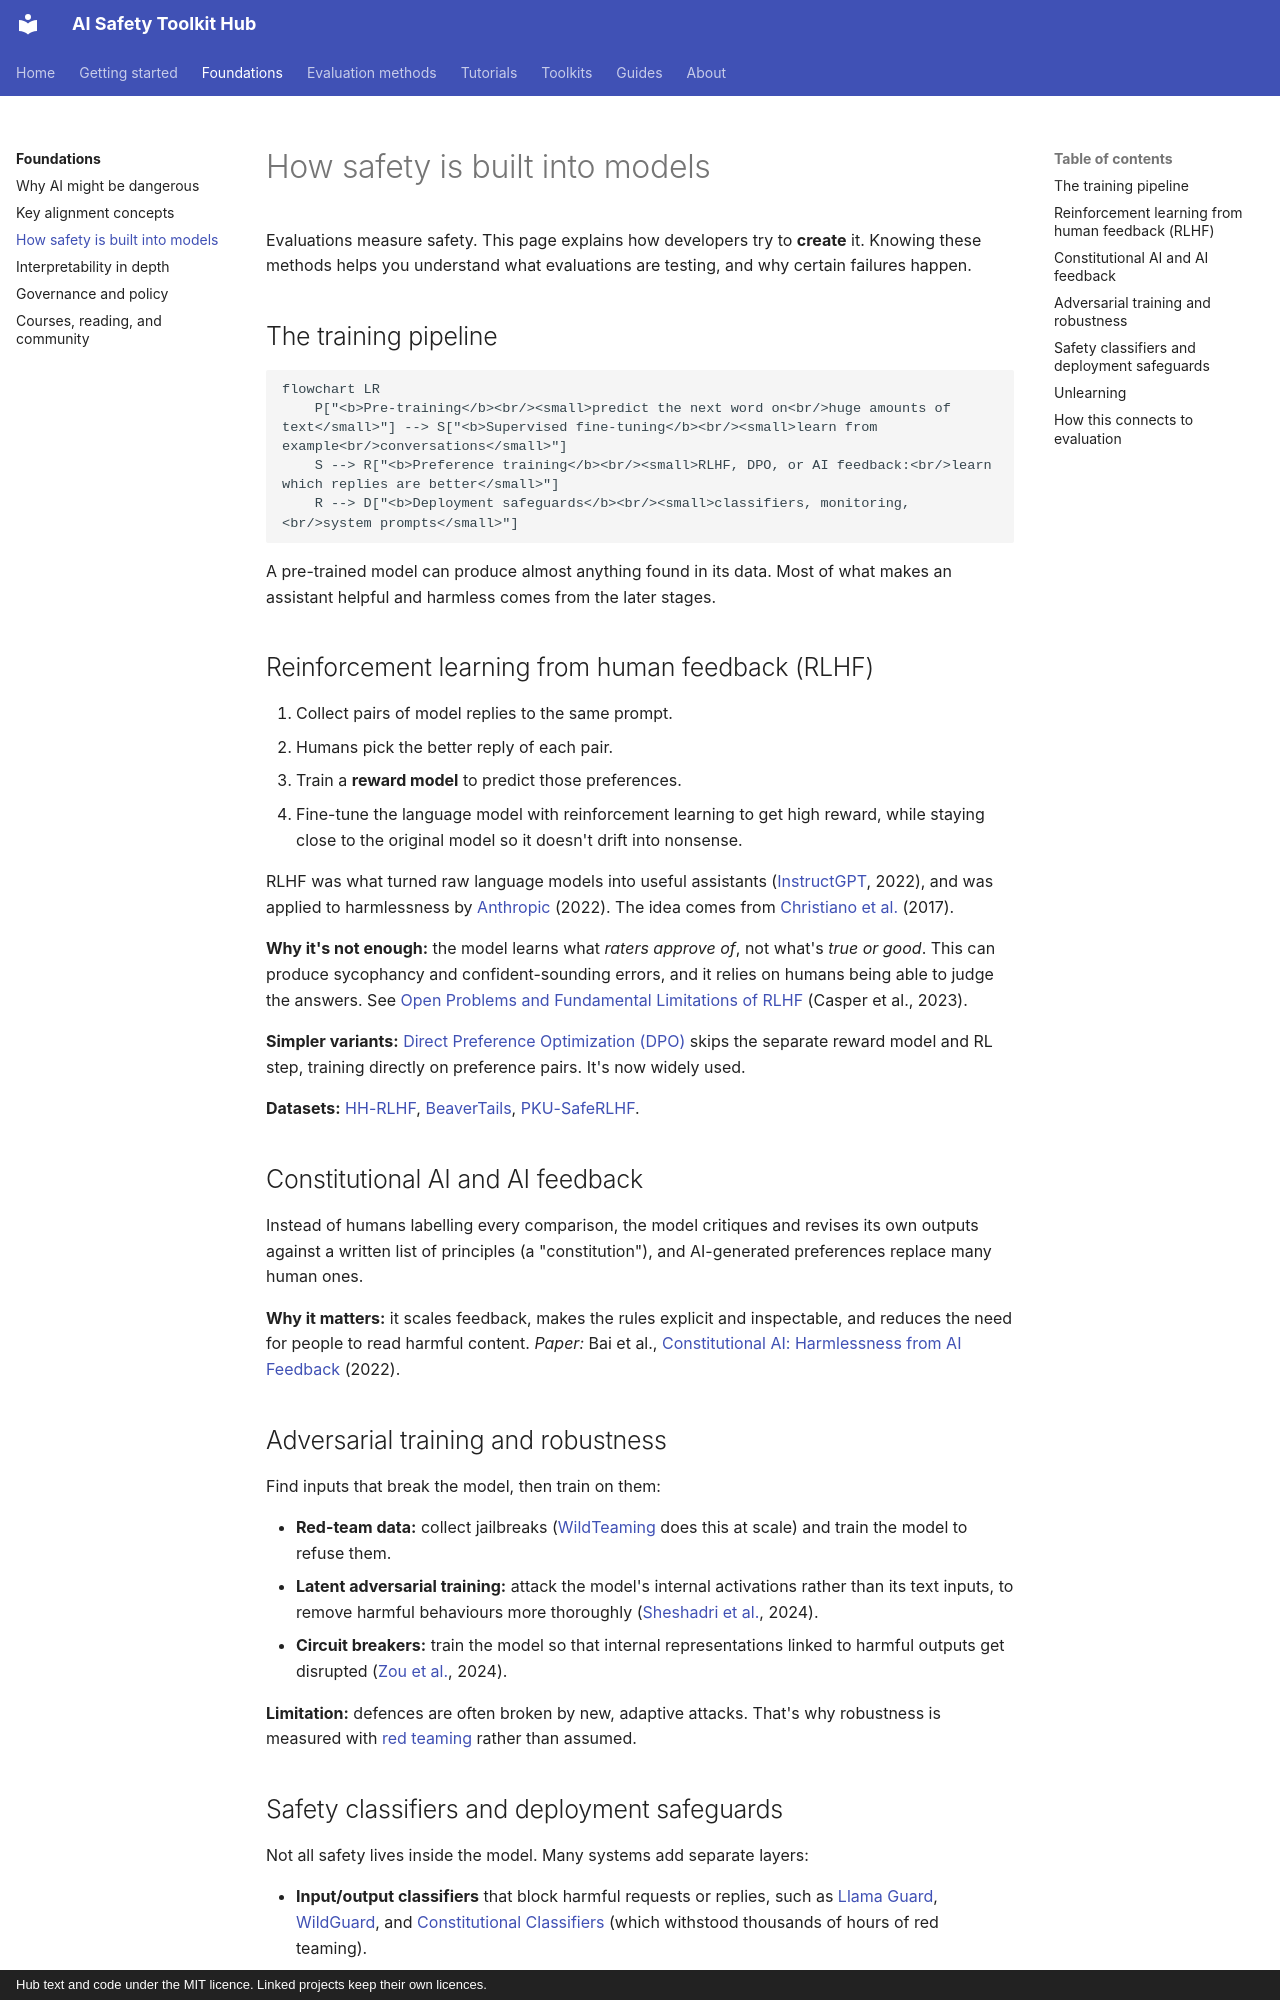

repository: rabeshi/AI-Safety-Toolkits · page: foundations/making-models-safe/index.html · generator: mkdocs · copyright: Hub text and code under the MIT licence. Linked projects keep their own licences.

# How safety is built into models

Evaluations measure safety. This page explains how developers try to **create** it. Knowing these methods helps
you understand what evaluations are testing, and why certain failures happen.

## The training pipeline

```mermaid
flowchart LR
    P["<b>Pre-training</b><br/><small>predict the next word on<br/>huge amounts of text</small>"] --> S["<b>Supervised fine-tuning</b><br/><small>learn from example<br/>conversations</small>"]
    S --> R["<b>Preference training</b><br/><small>RLHF, DPO, or AI feedback:<br/>learn which replies are better</small>"]
    R --> D["<b>Deployment safeguards</b><br/><small>classifiers, monitoring,<br/>system prompts</small>"]
```

A pre-trained model can produce almost anything found in its data. Most of what makes an assistant helpful and
harmless comes from the later stages.

## Reinforcement learning from human feedback (RLHF)

1. Collect pairs of model replies to the same prompt.
2. Humans pick the better reply of each pair.
3. Train a **reward model** to predict those preferences.
4. Fine-tune the language model with reinforcement learning to get high reward, while staying close to the
   original model so it doesn't drift into nonsense.

RLHF was what turned raw language models into useful assistants
([InstructGPT](https://arxiv.org/abs/2203.02155), 2022), and was applied to harmlessness by
[Anthropic](https://arxiv.org/abs/2204.05862) (2022). The idea comes from
[Christiano et al.](https://arxiv.org/abs/1706.03741) (2017).

**Why it's not enough:** the model learns what *raters approve of*, not what's *true or good*. This can produce
sycophancy and confident-sounding errors, and it relies on humans being able to judge the answers. See
[Open Problems and Fundamental Limitations of RLHF](https://arxiv.org/abs/2307.15217) (Casper et al., 2023).

**Simpler variants:** [Direct Preference Optimization (DPO)](https://arxiv.org/abs/2305.18290) skips the separate
reward model and RL step, training directly on preference pairs. It's now widely used.

**Datasets:** [HH-RLHF](../toolkits/alignment-data.md#r053), [BeaverTails](../toolkits/alignment-data.md#r051),
[PKU-SafeRLHF](../toolkits/alignment-data.md#r052).

## Constitutional AI and AI feedback

Instead of humans labelling every comparison, the model critiques and revises its own outputs against a written
list of principles (a "constitution"), and AI-generated preferences replace many human ones.

**Why it matters:** it scales feedback, makes the rules explicit and inspectable, and reduces the need for
people to read harmful content. *Paper:* Bai et al., [Constitutional AI: Harmlessness from AI Feedback](https://arxiv.org/abs/2212.08073) (2022).

## Adversarial training and robustness

Find inputs that break the model, then train on them:

- **Red-team data:** collect jailbreaks ([WildTeaming](../toolkits/red-teaming.md#r019) does this at scale) and
  train the model to refuse them.
- **Latent adversarial training:** attack the model's internal activations rather than its text inputs, to
  remove harmful behaviours more thoroughly ([Sheshadri et al.](https://arxiv.org/abs/2407.15549), 2024).
- **Circuit breakers:** train the model so that internal representations linked to harmful outputs get
  disrupted ([Zou et al.](https://arxiv.org/abs/2406.04313), 2024).

**Limitation:** defences are often broken by new, adaptive attacks. That's why robustness is measured with
[red teaming](../methods/red-teaming.md) rather than assumed.
